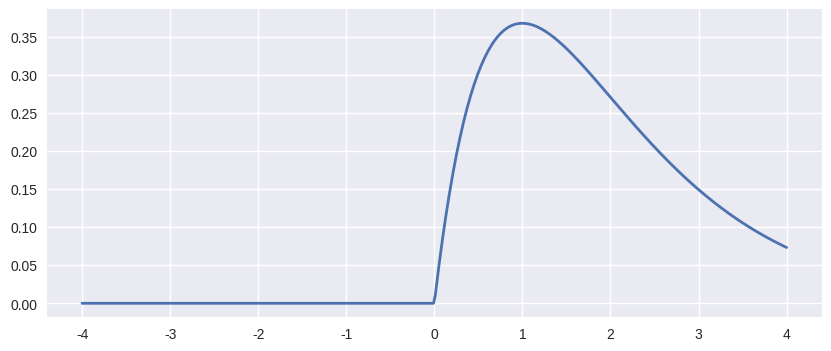

Write Python code to recreate this figure.
%config InlineBackend.figure_format = 'retina'
import numpy as np  # numerical arrays and linear algebra
import matplotlib.pyplot as plt  # plotting library
from scipy import stats

plt.style.use('seaborn-v0_8')
rng = np.random.default_rng(1)  # reproducible random generator


dist_specs = {
    'normal': stats.norm(loc=0.0, scale=1.0),
    'poisson': stats.poisson(mu=3.0),
    'exponential': stats.expon(scale=0.5),
    'beta': stats.beta(a=2.0, b=5.0),
}

for name, dist in dist_specs.items():
    samples = dist.rvs(size=40_000, random_state=rng).astype(np.float64)
    mean_emp = samples.mean()
    var_emp = samples.var(ddof=1)
    print(
        f"{name:10s} mean: {mean_emp:.3f} vs {dist.mean():.3f}",
        f"  var: {var_emp:.3f} vs {dist.var():.3f}"
    )  # report results


def logsumexp_naive(arr):  # function logsumexp_naive
    return np.log(np.sum(np.exp(arr)))

def logsumexp_stable(arr):  # function logsumexp_stable
    m = np.max(arr)
    return m + np.log(np.sum(np.exp(arr - m)))

log_probs = np.array([-120.0, -122.0, -119.5], dtype=np.float64)
print('naive:', logsumexp_naive(log_probs))  # report results
print('stable:', logsumexp_stable(log_probs))  # report results


gamma_dist = stats.gamma(a=3.0, scale=2.0)
uniform_draws = rng.random(100_000)
gamma_samples = gamma_dist.ppf(uniform_draws)
ks_stat, ks_p = stats.kstest(gamma_samples, gamma_dist.cdf)
print(
    f"KS p-value={ks_p:.3f}",
    f"  empirical mean={gamma_samples.mean():.3f}",
    f"  theory={gamma_dist.mean():.3f}"
)  # report result


x = np.linspace(-4, 4, 400)
plt.figure(figsize=(10, 4))
plt.plot(
    x,
    stats.gamma(a=2.0, scale=1.0).pdf(x.clip(min=0)),
    label='Gamma(2, 1)',
    lw=2.0
)
